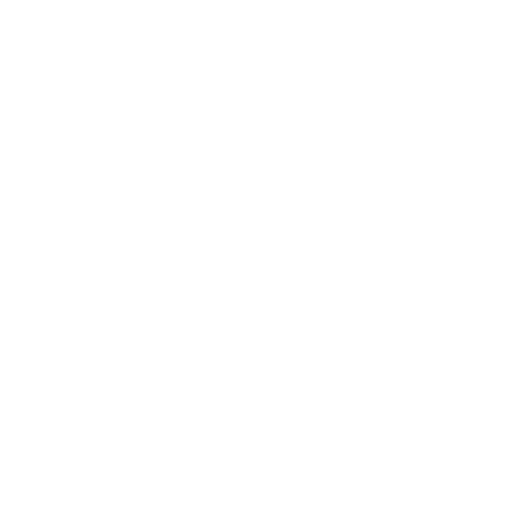
t = 0.00 s
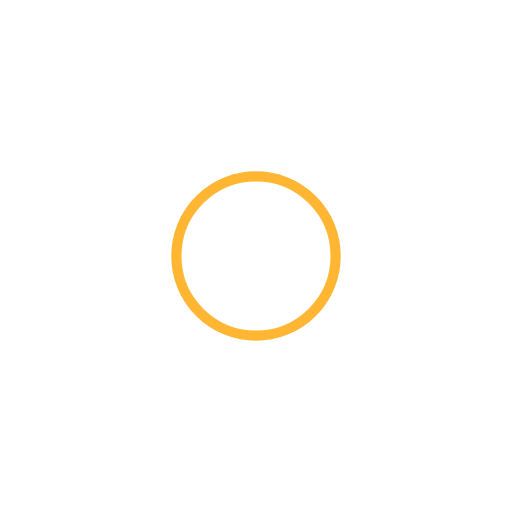
t = 0.25 s
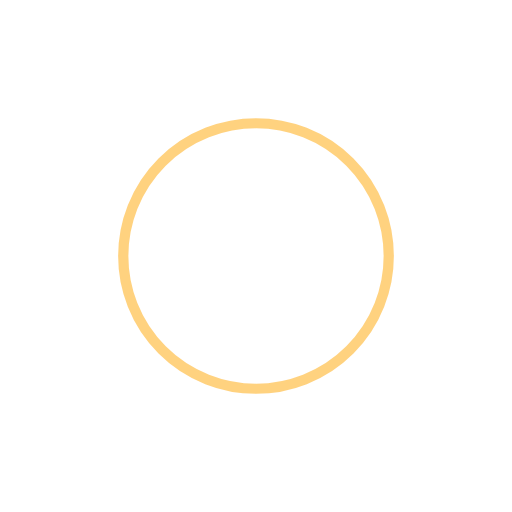
t = 0.50 s
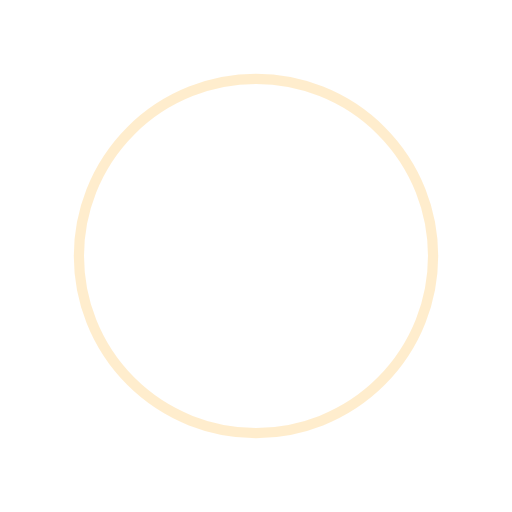
t = 0.75 s

The animated SVG that drew these frames (rendered in a browser with its animation timeline set to each time). Animation: 4 SMIL elements (animate=4); one cycle of 1.00 s, repeats indefinitely.

<svg width="200px"  height="200px"  xmlns="http://www.w3.org/2000/svg" viewBox="0 0 100 100" preserveAspectRatio="xMidYMid" class="lds-ripple" style="background: none;">
    <circle cx="50" cy="50" r="24.0711" fill="none" ng-attr-stroke="{{config.c1}}" ng-attr-stroke-width="{{config.width}}" stroke="#ffffff" stroke-width="2">
      <animate attributeName="r" calcMode="spline" values="0;40" keyTimes="0;1" dur="1" keySplines="0 0.2 0.8 1" begin="-0.5s" repeatCount="indefinite"></animate>
      <animate attributeName="opacity" calcMode="spline" values="1;0" keyTimes="0;1" dur="1" keySplines="0.2 0 0.8 1" begin="-0.5s" repeatCount="indefinite"></animate>
    </circle>
    <circle cx="50" cy="50" r="39.5441" fill="none" ng-attr-stroke="{{config.c2}}" ng-attr-stroke-width="{{config.width}}" stroke="#ffa500" stroke-width="2">
      <animate attributeName="r" calcMode="spline" values="0;40" keyTimes="0;1" dur="1" keySplines="0 0.2 0.8 1" begin="0s" repeatCount="indefinite"></animate>
      <animate attributeName="opacity" calcMode="spline" values="1;0" keyTimes="0;1" dur="1" keySplines="0.2 0 0.8 1" begin="0s" repeatCount="indefinite"></animate>
    </circle>
  </svg>
